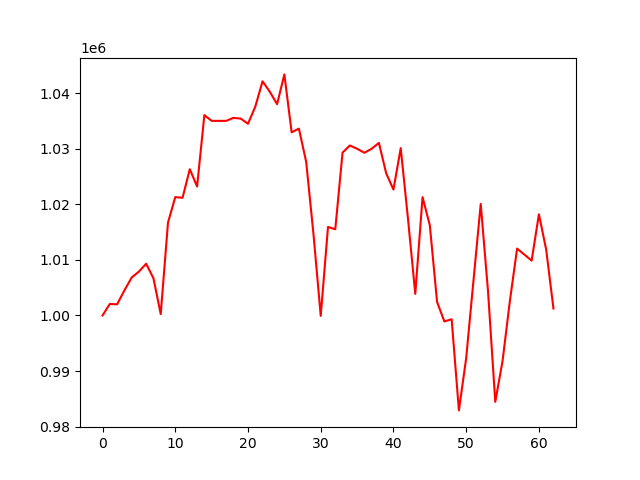

The table this chart was drawn from, first rows:
, 0
0, 1000000
1, 1002068
2, 1002000
3, 1004486
4, 1006817
5, 1007895
6, 1009303
7, 1006683
8, 1000245
9, 1016723
10, 1021291
11, 1021169
12, 1026312
13, 1023199
14, 1036045
15, 1035008
16, 1035008
17, 1035008
18, 1035543
19, 1035410
20, 1034489
21, 1037551
22, 1042122
23, 1040239
24, 1038009
25, 1043366
26, 1032948
27, 1033613
28, 1027626
29, 1014677
30, 999930
31, 1015922
32, 1015502
33, 1029294
34, 1030574
35, 1029991
36, 1029268
37, 1029994
38, 1031044
39, 1025570
40, 1022647
41, 1030100
42, 1017374
43, 1003882
44, 1021282
45, 1016215
46, 1002416
47, 998923
48, 999319
49, 982919
50, 992327
51, 1006244
52, 1020066
53, 1004409
54, 984456
55, 991795
56, 1002530
57, 1012031
58, 1010954
59, 1009860
... 3 more rows
